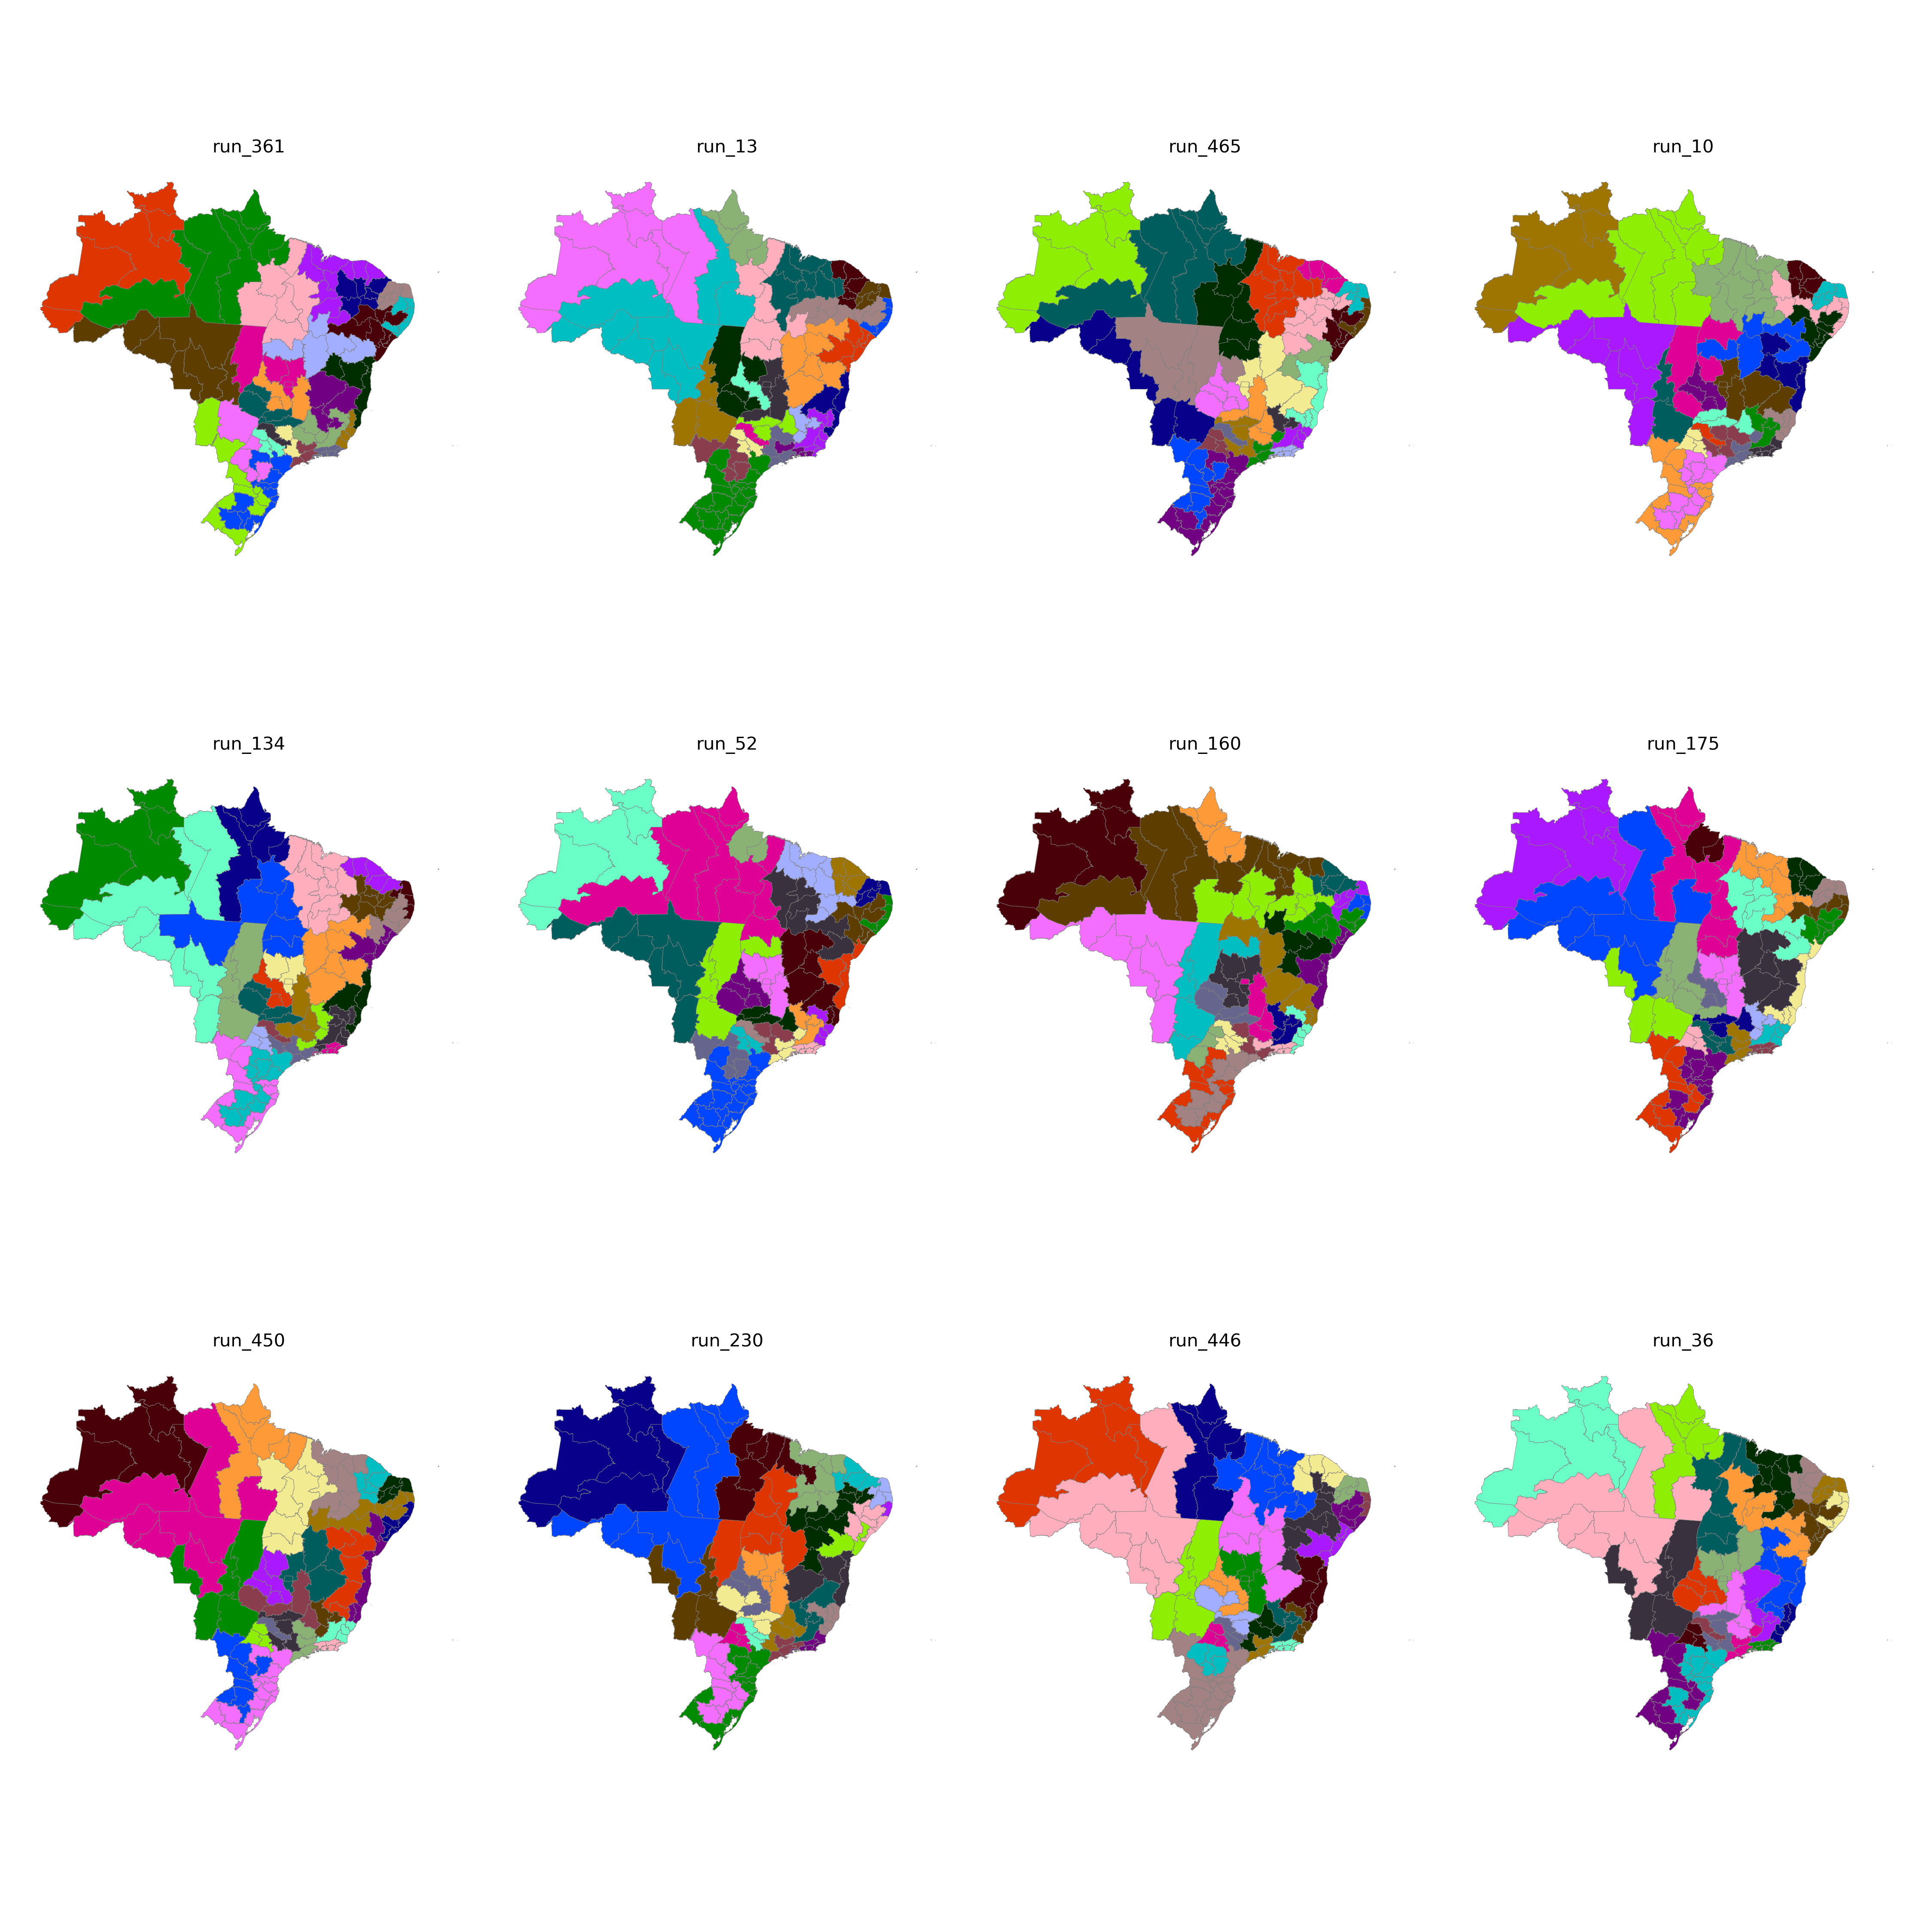

Data behind this chart, as committed beside it:
CD_RGINT, cluster
1101, 5
1102, 5
1201, 5
1202, 3
1301, 3
1302, 3
1303, 15
1304, 15
1401, 3
1402, 3
1501, 15
1502, 19
1503, 19
1504, 15
1505, 15
1506, 15
1507, 15
1601, 15
1602, 15
1701, 19
1702, 19
1703, 9
2101, 21
2102, 21
2103, 19
2104, 19
2105, 19
2201, 21
2202, 20
2203, 21
2204, 21
2205, 24
2206, 21
2301, 20
2302, 20
2303, 20
2304, 16
2305, 21
2306, 20
2401, 4
2402, 4
2403, 4
2501, 17
2502, 18
2503, 4
2504, 4
2601, 17
2602, 18
2603, 18
2604, 16
2701, 18
2702, 18
2801, 16
2802, 16
2901, 16
2902, 16
2903, 23
2904, 25
2905, 24
2906, 9
... 73 more rows
